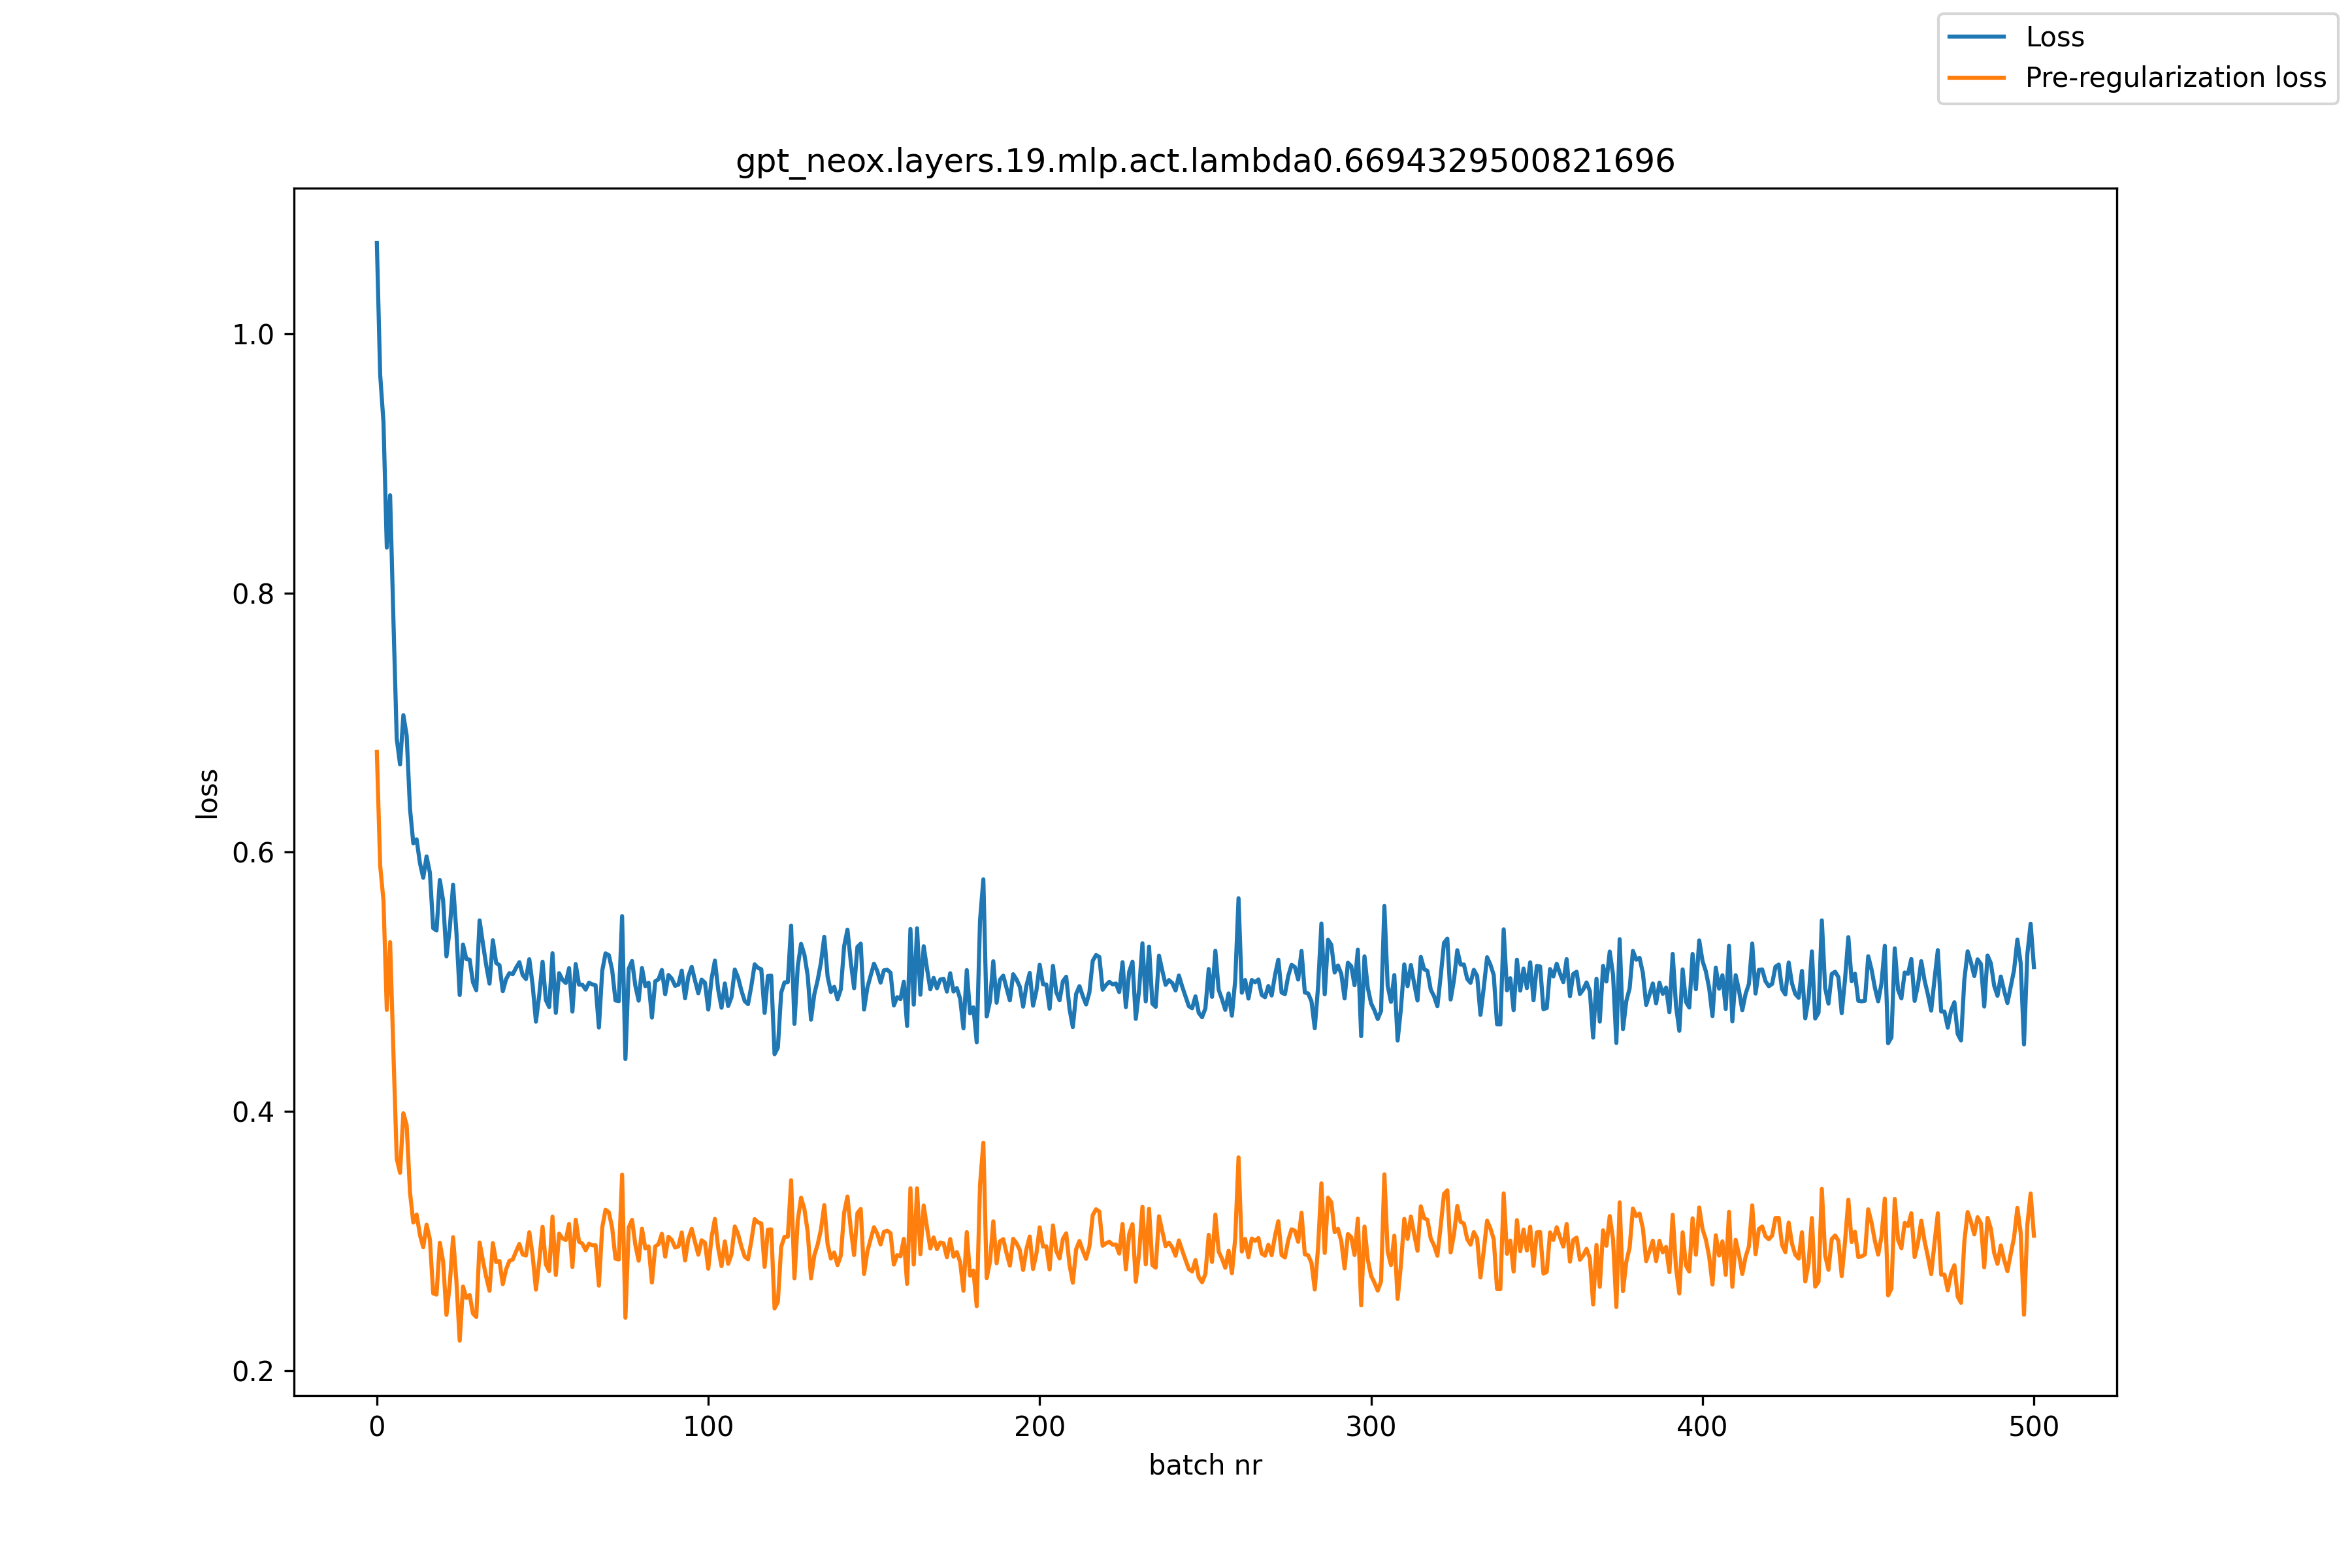

Source data for this figure (header and first rows):
, loss, pre_reg_loss
0, 1.07, 0.6774
1, 0.9686, 0.5897
2, 0.9318, 0.5625
3, 0.835, 0.4783
4, 0.8754, 0.5306
5, 0.7792, 0.4453
6, 0.6874, 0.3634
7, 0.6677, 0.3526
8, 0.7057, 0.3985
9, 0.69, 0.3892
10, 0.6335, 0.3374
11, 0.6068, 0.3141
12, 0.6099, 0.3203
13, 0.5915, 0.3046
14, 0.5802, 0.2951
15, 0.5967, 0.3125
16, 0.5842, 0.3012
17, 0.5414, 0.2595
18, 0.5395, 0.2586
19, 0.5785, 0.2986
20, 0.5626, 0.284
21, 0.5196, 0.2429
22, 0.5411, 0.2666
23, 0.5749, 0.3029
24, 0.5383, 0.269
25, 0.4898, 0.223
26, 0.5287, 0.2648
27, 0.5175, 0.2559
28, 0.5171, 0.2583
29, 0.4996, 0.244
30, 0.4934, 0.2413
31, 0.5473, 0.2988
32, 0.5295, 0.2849
33, 0.5127, 0.2721
34, 0.4985, 0.2615
35, 0.532, 0.2982
36, 0.5145, 0.2837
37, 0.5128, 0.2844
38, 0.4927, 0.2666
39, 0.502, 0.2781
40, 0.5066, 0.2845
41, 0.5058, 0.2856
42, 0.5107, 0.2918
43, 0.5151, 0.2976
44, 0.5051, 0.2895
45, 0.5021, 0.2887
46, 0.5174, 0.3067
47, 0.4976, 0.2889
48, 0.4692, 0.2625
49, 0.4898, 0.2844
50, 0.5154, 0.3109
51, 0.4858, 0.2818
52, 0.4805, 0.2767
53, 0.522, 0.3187
54, 0.476, 0.2737
55, 0.5066, 0.3056
56, 0.5015, 0.302
57, 0.499, 0.3007
58, 0.5105, 0.3131
59, 0.4769, 0.2799
... 441 more rows
